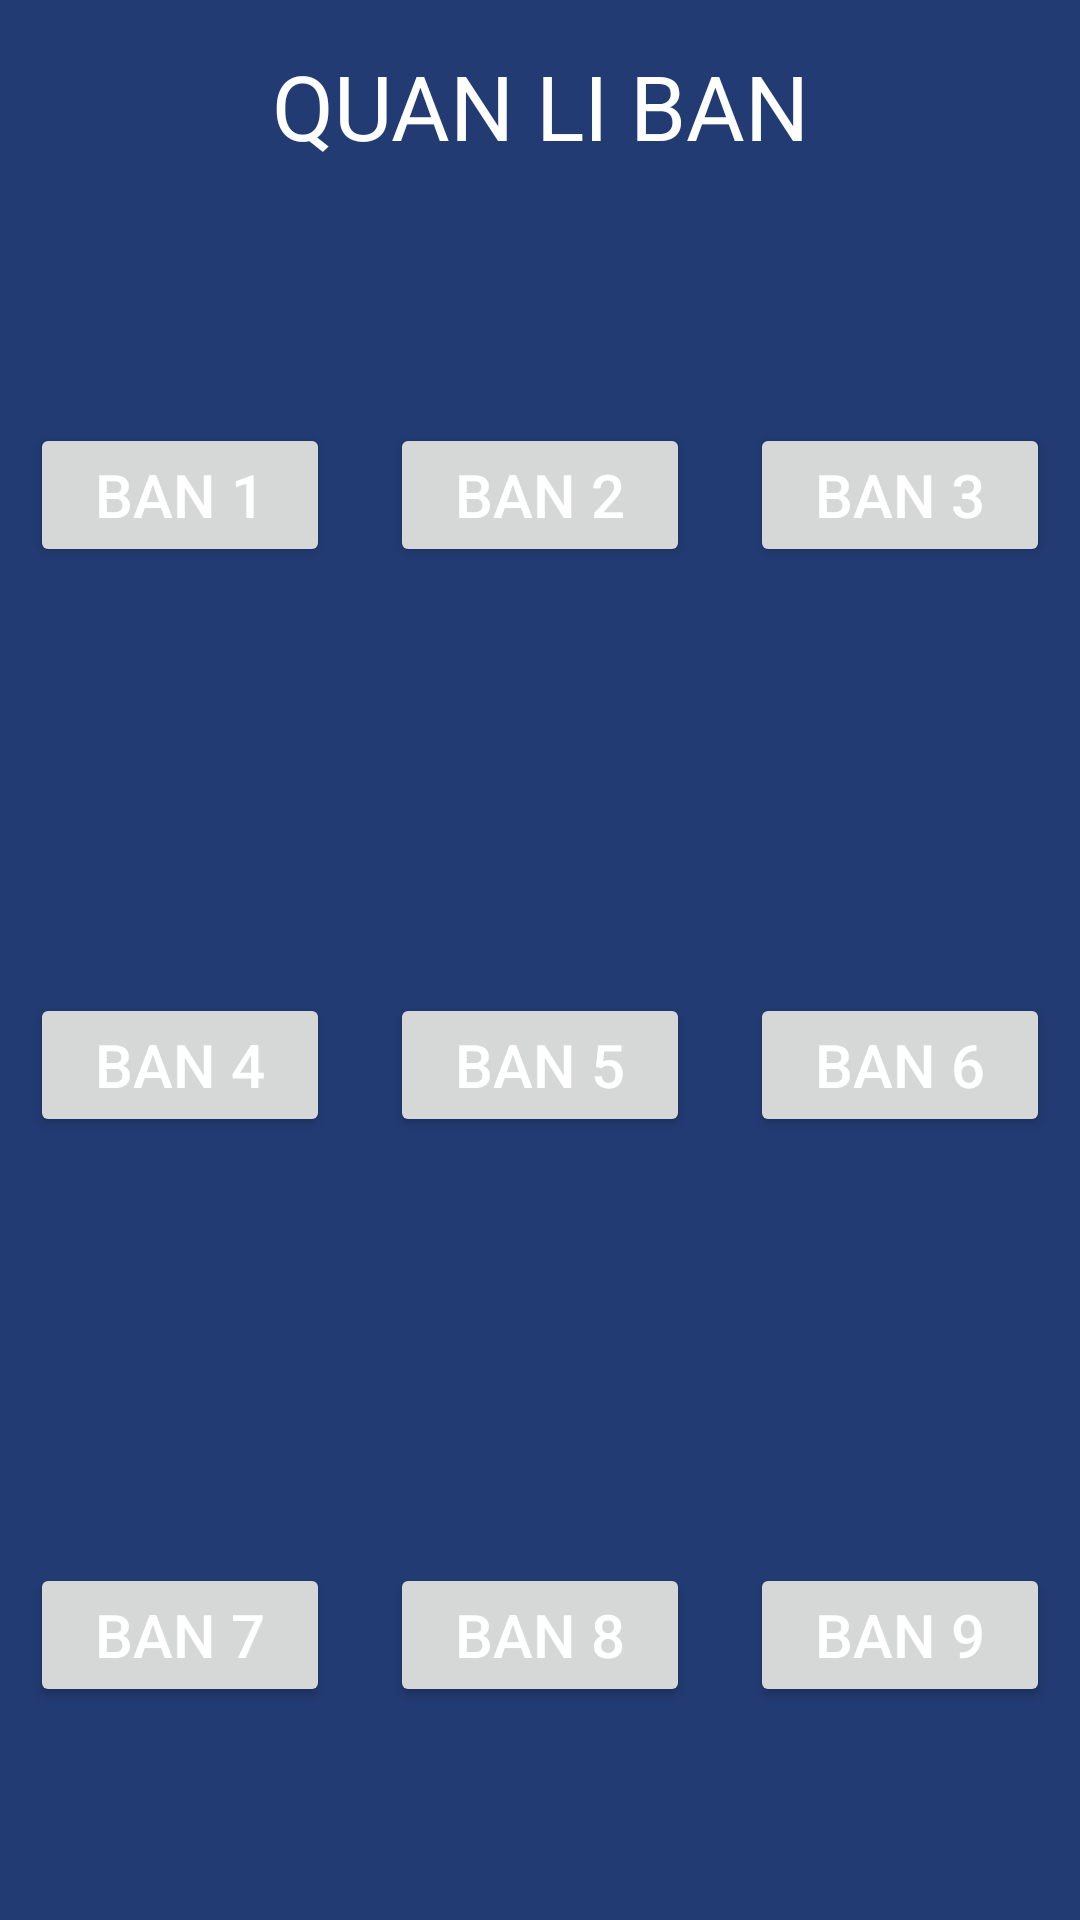

The Android layout XML behind this screen, and the referenced resources:
<!-- AndroidManifest.xml: application theme AppTheme -->
<!-- res/layout/quan_li_ban.xml -->
<?xml version="1.0" encoding="utf-8"?>
<LinearLayout xmlns:android="http://schemas.android.com/apk/res/android"
    android:orientation="vertical" android:layout_width="match_parent"
    android:layout_height="match_parent"
    android:background="@color/blue_dark">
    <TextView
        android:layout_width="match_parent"
        android:layout_height="wrap_content"
        android:text="QUAN LI BAN"
        android:textColor="@color/white"
        android:gravity="center"
        android:textSize="30dp"
        android:padding="15dp"/>
<LinearLayout
    android:layout_width="match_parent"
    android:layout_height="0dp"
    android:layout_weight="1"
    >


    <Button
        android:layout_width="0dp"
        android:layout_height="wrap_content"
        android:layout_weight="1"
        android:text="Ban 1"
        android:textColor="@color/white"
        android:textSize="20dp"
        android:layout_gravity="center"
        android:gravity="center"
        android:layout_margin="10dp"/>
    <Button
        android:layout_width="0dp"
        android:layout_height="wrap_content"
        android:layout_weight="1"
        android:text="Ban 2"
        android:textColor="@color/white"
        android:textSize="20dp"
        android:layout_gravity="center"
        android:gravity="center"
        android:layout_margin="10dp"
        />
    <Button
        android:layout_width="0dp"
        android:layout_height="wrap_content"
        android:layout_weight="1"
        android:text="Ban 3"
        android:textColor="@color/white"
        android:textSize="20dp"
        android:layout_gravity="center"
        android:gravity="center"
        android:layout_margin="10dp"/>
</LinearLayout>
    <LinearLayout
        android:layout_width="match_parent"
        android:layout_height="0dp"
        android:layout_weight="1"
        >


        <Button
            android:layout_width="0dp"
            android:layout_height="wrap_content"
            android:layout_weight="1"
            android:text="Ban 4"
            android:textColor="@color/white"
            android:textSize="20dp"
            android:layout_gravity="center"
            android:gravity="center"
            android:layout_margin="10dp"/>
        <Button
            android:layout_width="0dp"
            android:layout_height="wrap_content"
            android:layout_weight="1"
            android:text="Ban 5"
            android:textColor="@color/white"
            android:textSize="20dp"
            android:layout_gravity="center"
            android:gravity="center"
            android:layout_margin="10dp"
            />
        <Button
            android:layout_width="0dp"
            android:layout_height="wrap_content"
            android:layout_weight="1"
            android:text="Ban 6"
            android:textColor="@color/white"
            android:textSize="20dp"
            android:layout_gravity="center"
            android:gravity="center"
            android:layout_margin="10dp"/>
    </LinearLayout>
    <LinearLayout
        android:layout_width="match_parent"
        android:layout_height="0dp"
        android:layout_weight="1"
        >


        <Button
            android:layout_width="0dp"
            android:layout_height="wrap_content"
            android:layout_weight="1"
            android:text="Ban 7"
            android:textColor="@color/white"
            android:textSize="20dp"
            android:layout_gravity="center"
            android:gravity="center"
            android:layout_margin="10dp"/>
        <Button
            android:layout_width="0dp"
            android:layout_height="wrap_content"
            android:layout_weight="1"
            android:text="Ban 8"
            android:textColor="@color/white"
            android:textSize="20dp"
            android:layout_gravity="center"
            android:gravity="center"
            android:layout_margin="10dp"
            />
        <Button
            android:layout_width="0dp"
            android:layout_height="wrap_content"
            android:layout_weight="1"
            android:text="Ban 9"
            android:textColor="@color/white"
            android:textSize="20dp"
            android:layout_gravity="center"
            android:gravity="center"
            android:layout_margin="10dp"/>
    </LinearLayout>





</LinearLayout>
<!-- resources referenced by this layout -->
<resources>
  <color name="blue_dark">#223B73</color>
  <color name="white">#ffffff</color>
  <style name="AppTheme" parent="Theme.AppCompat.Light.DarkActionBar">
          
          <item name="colorPrimary">@color/bgBtn</item>
          <item name="colorPrimaryDark">@color/bgBtn</item>
          <item name="colorAccent">@color/bgPanel</item>
      </style>
  <color name="bgBtn">#053151</color>
  <color name="bgPanel">#e1e7ec</color>
</resources>
